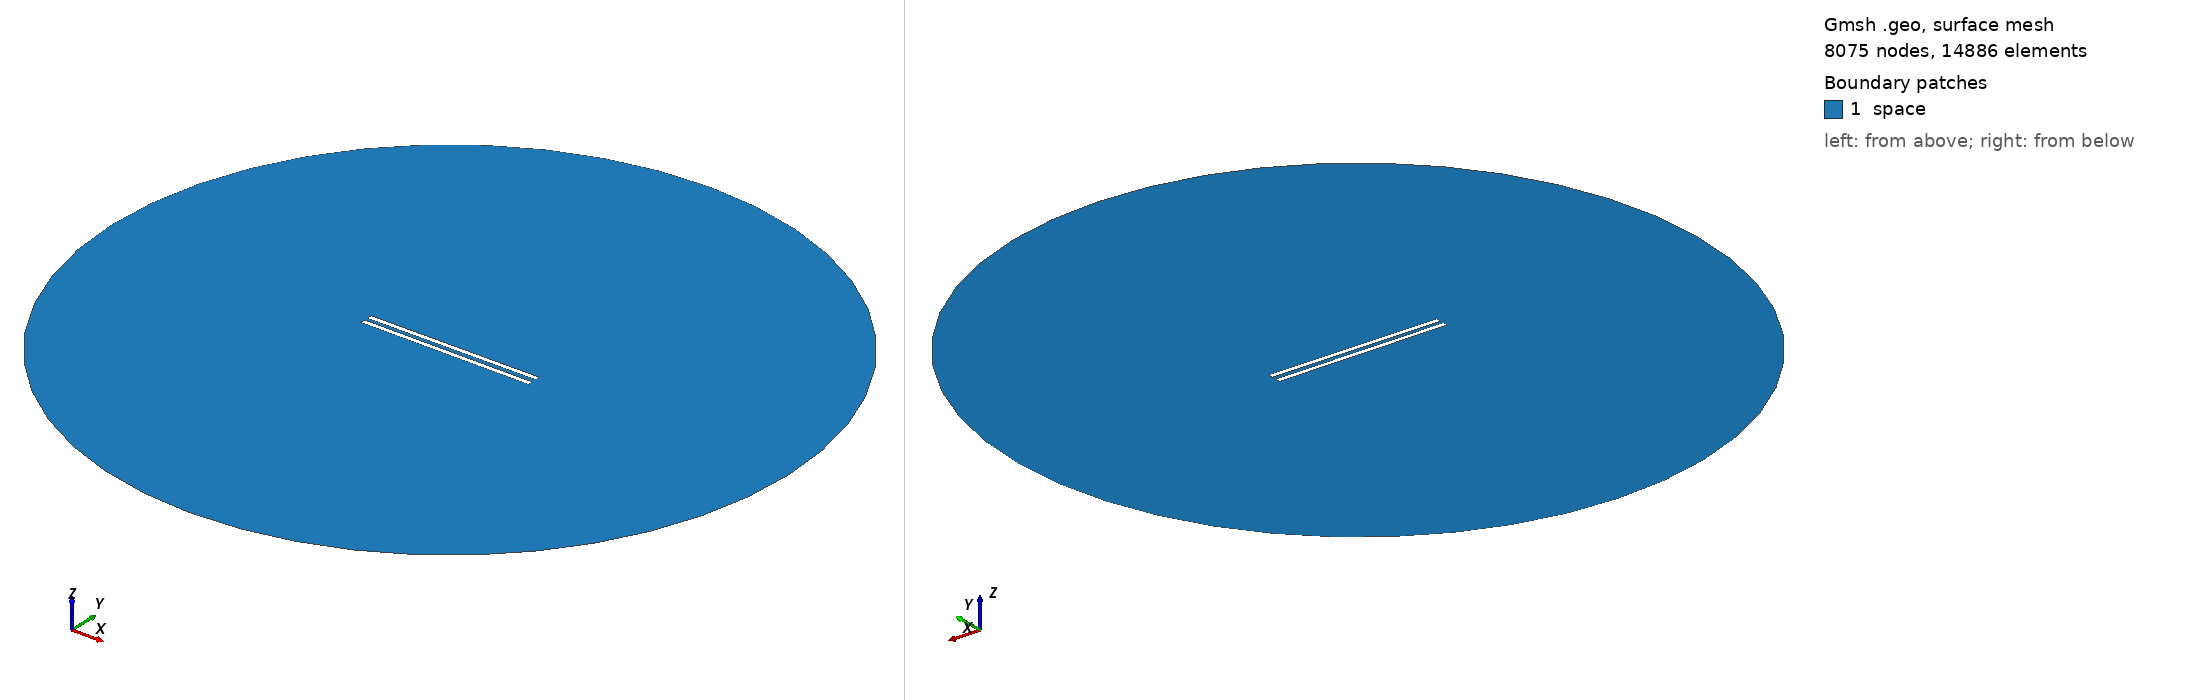

Gmsh geometry script, surface-meshed: 8075 nodes, 14886 surface elements. Boundary patches (legend numbers): 1 space. Left view from above one corner, right view from below the opposite corner. Legend entries are the model's physical surfaces. The drawing asked Gmsh for element sizes between 1% and 20% of the model's largest extent; the script's own settings can give other sizes.

=== 784.geo (drawn) ===
// Set the geometry kernel
SetFactory("OpenCASCADE");

//---------------------------------------
// Rectangles
//---------------------------------------

// Rectangle 1 (top)
Point(1) = {-49.51111111111111, 1.1944444444444444, 0, 1.0};
Point(2) = {49.51111111111111, 1.1944444444444444, 0, 1.0};
Point(3) = {49.51111111111111, 4.216666666666667, 0, 1.0};
Point(4) = {-49.51111111111111, 4.216666666666667, 0, 1.0};

Line(1) = {1, 2};
Line(2) = {2, 3};
Line(3) = {3, 4};
Line(4) = {4, 1};

Line Loop(1) = {1, 2, 3, 4};
Plane Surface(1) = {1};

Rotate { {0, 0, 1}, {0,  1.1944444444444444,  0}, 0.006 } {
  Surface{1};
}

// Rectangle 2 (bottom)
Point(5) = {-49.51111111111111, -1.1944444444444444, 0, 1.0};
Point(6) = {49.51111111111111, -1.1944444444444444, 0, 1.0};
Point(7) = {49.51111111111111, -4.216666666666667, 0, 1.0};
Point(8) = {-49.51111111111111, -4.216666666666667, 0, 1.0};

Line(5) = {5, 6};
Line(6) = {6, 7};
Line(7) = {7, 8};
Line(8) = {8, 5};

Line Loop(2) = {5, 6, 7, 8};
Plane Surface(2) = {2}; 


//---------------------------------------
// Circle
//---------------------------------------

// Define points
Point(9) = {0, 0, 0};        // Center
Point(10) = {200, 0, 0};     // Start point
Point(11) = {0, 200, 0};     // 90 degrees
Point(12) = {-200, 0, 0};    // 180 degrees
Point(13) = {0, -200, 0};    // 270 degrees

// Define circle arcs (each needs start, center, end)
Circle(9) = {10, 9, 11};
Circle(10) = {11, 9, 12};
Circle(11) = {12, 9, 13};
Circle(12) = {13, 9, 10};

// Define curve loop and surface if needed
Curve Loop(3) = {9, 10, 11, 12};
Surface(3) = {3};

//---------------------------------------
// Define Physical Groups
//---------------------------------------                

//--- Physical Curves
// Physical groups for boundaries
Physical Line("force_segment", 10) = {1};
Physical Line("upper_plate", 11) = {2, 3, 4};
Physical Line("lower_plate", 12) = {5, 6, 7, 8};
Physical Line("boundary", 20) = {9, 10, 11, 12};

// Subtract Rectangles from Circle
BooleanDifference{ Surface{3}; Delete; }{ Surface{1}; Surface{2}; Delete; }
//--- Physical Surfaces
Physical Surface("space", 30) = {3};


//---------------------------------------
// Fine mesh near the plates
//--------------------------------------- 

// Define a distance field for mesh refinement
Field[1] = Distance;
Field[1].CurvesList = {1, 2, 3, 4, 5, 6, 7, 8};  // Rectangle curves
Field[1].NumPointsPerCurve = 200;

c = 0.3;
// Define threshold field to control mesh size based on distance to attractor
Field[2] = Threshold;
Field[2].IField = 1;
Field[2].LcMin = c; // Minimum element size near the attractor
Field[2].LcMax = 100*c;  // Maximum element size away from the attractor
Field[2].DistMin = 0.01;
Field[2].DistMax = 40;

Background Field = 2;

//---------------------------------------
// 6. Generate the Mesh
//---------------------------------------
Mesh 2;  // 2D mesh generation
